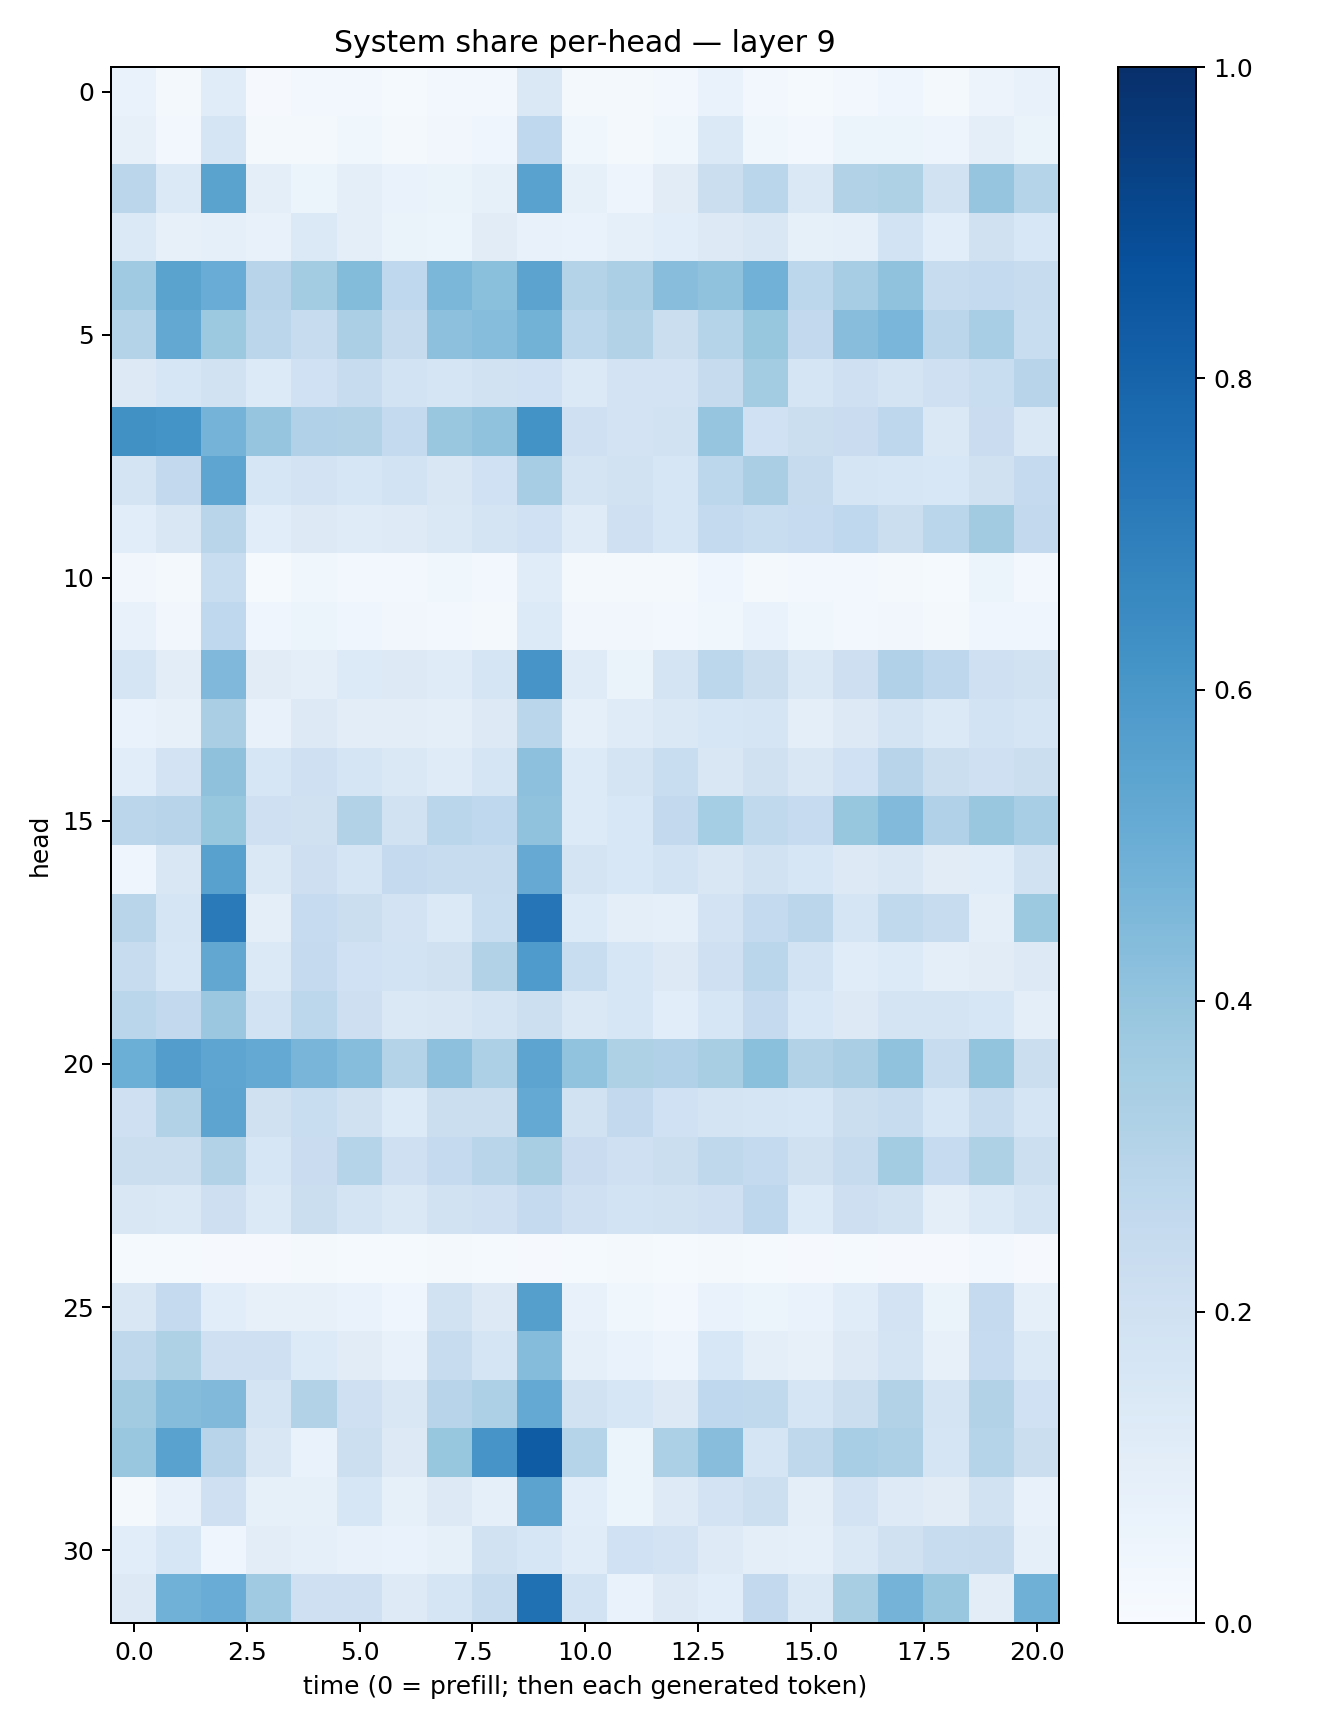

Source data for this figure (header and first rows):
0.06647132, 0.018200735, 0.11422586, 0.010033223, 0.023994392, 0.027528897, 0.014731703, 0.023591429, 0.026525019, 0.14321545, 0.022642367, 0.01618721, 0.029650507, 0.06644698, 0.027052946, 0.013862123, 0.027177205, 0.039965447, 0.023303906, 0.055483382, 0.073046416
0.0783, 0.02663, 0.1687, 0.02159, 0.02139, 0.03663, 0.01869, 0.03459, 0.03991, 0.2666, 0.03673, 0.02036, 0.03831, 0.1378, 0.039, 0.02564, 0.06081, 0.05424, 0.0477, 0.09835, 0.06568
0.2815, 0.1398, 0.5507, 0.09842, 0.06068, 0.1006, 0.0671, 0.06332, 0.08481, 0.5547, 0.08241, 0.04965, 0.1102, 0.2242, 0.2868, 0.1459, 0.3087, 0.3213, 0.1876, 0.3949, 0.2993
0.1386, 0.07982, 0.08772, 0.07123, 0.1388, 0.09812, 0.06325, 0.06202, 0.113, 0.07458, 0.06985, 0.08852, 0.1062, 0.1277, 0.1501, 0.08256, 0.09163, 0.1841, 0.1056, 0.1989, 0.1544
0.3689, 0.5481, 0.5072, 0.2956, 0.3589, 0.4402, 0.2672, 0.4587, 0.4192, 0.544, 0.3082, 0.333, 0.4289, 0.4087, 0.4842, 0.2793, 0.3504, 0.4081, 0.2354, 0.2559, 0.2353
0.3049, 0.5255, 0.3753, 0.2829, 0.2351, 0.3339, 0.2431, 0.4164, 0.4308, 0.4786, 0.2779, 0.3098, 0.2201, 0.2978, 0.393, 0.2582, 0.4275, 0.4647, 0.2835, 0.3442, 0.2314
0.1269, 0.1578, 0.1936, 0.1367, 0.2013, 0.2364, 0.1844, 0.1713, 0.1914, 0.2004, 0.1377, 0.1812, 0.1807, 0.2425, 0.3584, 0.1669, 0.2106, 0.172, 0.2086, 0.2319, 0.2955
0.6275, 0.6164, 0.4752, 0.3947, 0.3193, 0.3142, 0.2542, 0.3857, 0.4063, 0.6205, 0.21, 0.1823, 0.1876, 0.3947, 0.203, 0.2191, 0.2268, 0.2736, 0.1407, 0.2268, 0.142
0.1754, 0.261, 0.5359, 0.1599, 0.1812, 0.1632, 0.1851, 0.1494, 0.2022, 0.3484, 0.1783, 0.1947, 0.1583, 0.2811, 0.3369, 0.2425, 0.1677, 0.1582, 0.1551, 0.1988, 0.2534
0.1093, 0.1516, 0.2911, 0.1091, 0.1326, 0.1204, 0.1242, 0.1477, 0.1721, 0.2023, 0.1194, 0.2075, 0.1566, 0.2553, 0.2324, 0.2482, 0.2686, 0.2257, 0.286, 0.3595, 0.2609
0.03387, 0.02286, 0.2306, 0.01483, 0.03722, 0.02548, 0.0247, 0.03806, 0.02467, 0.1152, 0.02141, 0.0228, 0.01643, 0.0456, 0.0234, 0.02401, 0.02522, 0.01568, 0.0139, 0.05299, 0.02643
0.07062, 0.03255, 0.2692, 0.04634, 0.05227, 0.04622, 0.03235, 0.02724, 0.02259, 0.1346, 0.03387, 0.03338, 0.02362, 0.03671, 0.06748, 0.03705, 0.02954, 0.03321, 0.02075, 0.04503, 0.04355
0.1642, 0.1016, 0.4495, 0.1111, 0.1006, 0.1332, 0.1262, 0.1203, 0.1685, 0.6064, 0.1193, 0.0645, 0.1782, 0.2781, 0.2217, 0.141, 0.2118, 0.319, 0.275, 0.2084, 0.1905
0.06974, 0.08026, 0.3375, 0.07048, 0.1291, 0.1037, 0.1048, 0.09818, 0.1299, 0.2859, 0.09065, 0.1193, 0.1482, 0.1578, 0.1646, 0.09463, 0.1304, 0.1788, 0.1405, 0.1837, 0.1667
0.1062, 0.1814, 0.4116, 0.1576, 0.204, 0.1643, 0.144, 0.1192, 0.1679, 0.4163, 0.134, 0.1753, 0.2325, 0.1494, 0.1971, 0.1494, 0.2025, 0.2955, 0.2239, 0.2086, 0.226
0.2813, 0.2961, 0.3911, 0.2101, 0.1979, 0.3139, 0.1944, 0.2857, 0.2685, 0.4076, 0.1355, 0.1554, 0.2588, 0.3552, 0.2655, 0.2475, 0.3916, 0.4446, 0.3176, 0.3845, 0.3476
0.04611, 0.1502, 0.5551, 0.1459, 0.2121, 0.1707, 0.2529, 0.2413, 0.2392, 0.5139, 0.1724, 0.1543, 0.1856, 0.1511, 0.1896, 0.1584, 0.13, 0.1486, 0.113, 0.1138, 0.1894
0.2899, 0.17, 0.7139, 0.09905, 0.2492, 0.2257, 0.1804, 0.1368, 0.2305, 0.7333, 0.1363, 0.09506, 0.09175, 0.183, 0.2541, 0.2839, 0.1678, 0.2646, 0.2416, 0.09845, 0.3783
0.2378, 0.163, 0.5284, 0.1406, 0.2506, 0.1999, 0.1854, 0.1981, 0.3121, 0.5824, 0.2327, 0.1588, 0.1322, 0.2058, 0.2887, 0.1854, 0.1138, 0.1333, 0.09724, 0.1121, 0.1279
0.2877, 0.26, 0.381, 0.1872, 0.2793, 0.2114, 0.1445, 0.15, 0.1738, 0.2154, 0.1448, 0.157, 0.1086, 0.1616, 0.2514, 0.1556, 0.1303, 0.1747, 0.176, 0.1605, 0.1013
0.4975, 0.5733, 0.5358, 0.5206, 0.4681, 0.4323, 0.3062, 0.4167, 0.3276, 0.5415, 0.4037, 0.3213, 0.3184, 0.3424, 0.4185, 0.3148, 0.3373, 0.4079, 0.2421, 0.3988, 0.2231
0.2054, 0.3118, 0.5398, 0.1975, 0.2334, 0.1962, 0.1329, 0.2224, 0.2234, 0.5212, 0.194, 0.2615, 0.1999, 0.1754, 0.1644, 0.1619, 0.2201, 0.2374, 0.1564, 0.238, 0.1673
0.2231, 0.222, 0.3098, 0.1592, 0.2275, 0.299, 0.2092, 0.2516, 0.2903, 0.3437, 0.2276, 0.2092, 0.2241, 0.2728, 0.2547, 0.1966, 0.2457, 0.3588, 0.2483, 0.3236, 0.2175
0.1508, 0.1451, 0.2135, 0.1392, 0.2255, 0.1732, 0.145, 0.1896, 0.2051, 0.253, 0.2097, 0.1856, 0.1938, 0.2034, 0.2748, 0.1338, 0.213, 0.1897, 0.09736, 0.1399, 0.1768
0.01334, 0.01227, 0.01043, 0.01078, 0.01886, 0.01504, 0.01186, 0.01717, 0.01407, 0.01079, 0.01312, 0.01906, 0.01511, 0.01947, 0.01328, 0.008815, 0.01212, 0.008893, 0.01094, 0.02676, 0.01046
0.15, 0.2527, 0.1075, 0.08146, 0.07872, 0.06714, 0.04012, 0.189, 0.1266, 0.5645, 0.07032, 0.03639, 0.02813, 0.06654, 0.06235, 0.06698, 0.1148, 0.1798, 0.06591, 0.2522, 0.08943
0.2708, 0.3205, 0.2047, 0.2048, 0.1362, 0.1107, 0.07628, 0.2363, 0.1652, 0.4341, 0.08928, 0.0678, 0.04789, 0.1545, 0.0971, 0.08117, 0.1306, 0.1796, 0.07891, 0.2476, 0.1391
0.3623, 0.4336, 0.4461, 0.1796, 0.3095, 0.2061, 0.1511, 0.2931, 0.3243, 0.5217, 0.1884, 0.158, 0.1282, 0.2662, 0.263, 0.1658, 0.2206, 0.3127, 0.1746, 0.3103, 0.1999
0.3831, 0.5518, 0.2965, 0.1522, 0.07016, 0.2164, 0.1253, 0.3922, 0.6081, 0.8296, 0.3039, 0.06151, 0.3307, 0.4263, 0.1674, 0.2724, 0.3464, 0.3259, 0.1701, 0.3037, 0.219
0.02256, 0.07643, 0.2033, 0.08273, 0.08392, 0.1572, 0.08211, 0.1291, 0.08668, 0.5458, 0.1069, 0.06245, 0.1246, 0.1805, 0.2159, 0.09751, 0.18, 0.1218, 0.1101, 0.1905, 0.07484
0.1075, 0.1616, 0.04461, 0.1036, 0.0862, 0.07431, 0.06796, 0.08476, 0.1876, 0.16, 0.1139, 0.2014, 0.1821, 0.1234, 0.0975, 0.09067, 0.1475, 0.1982, 0.2373, 0.243, 0.0936
0.1283, 0.4873, 0.5072, 0.368, 0.2068, 0.2072, 0.1245, 0.1647, 0.2361, 0.7533, 0.1842, 0.07, 0.1323, 0.1083, 0.2606, 0.1413, 0.3431, 0.4738, 0.3864, 0.1053, 0.492
